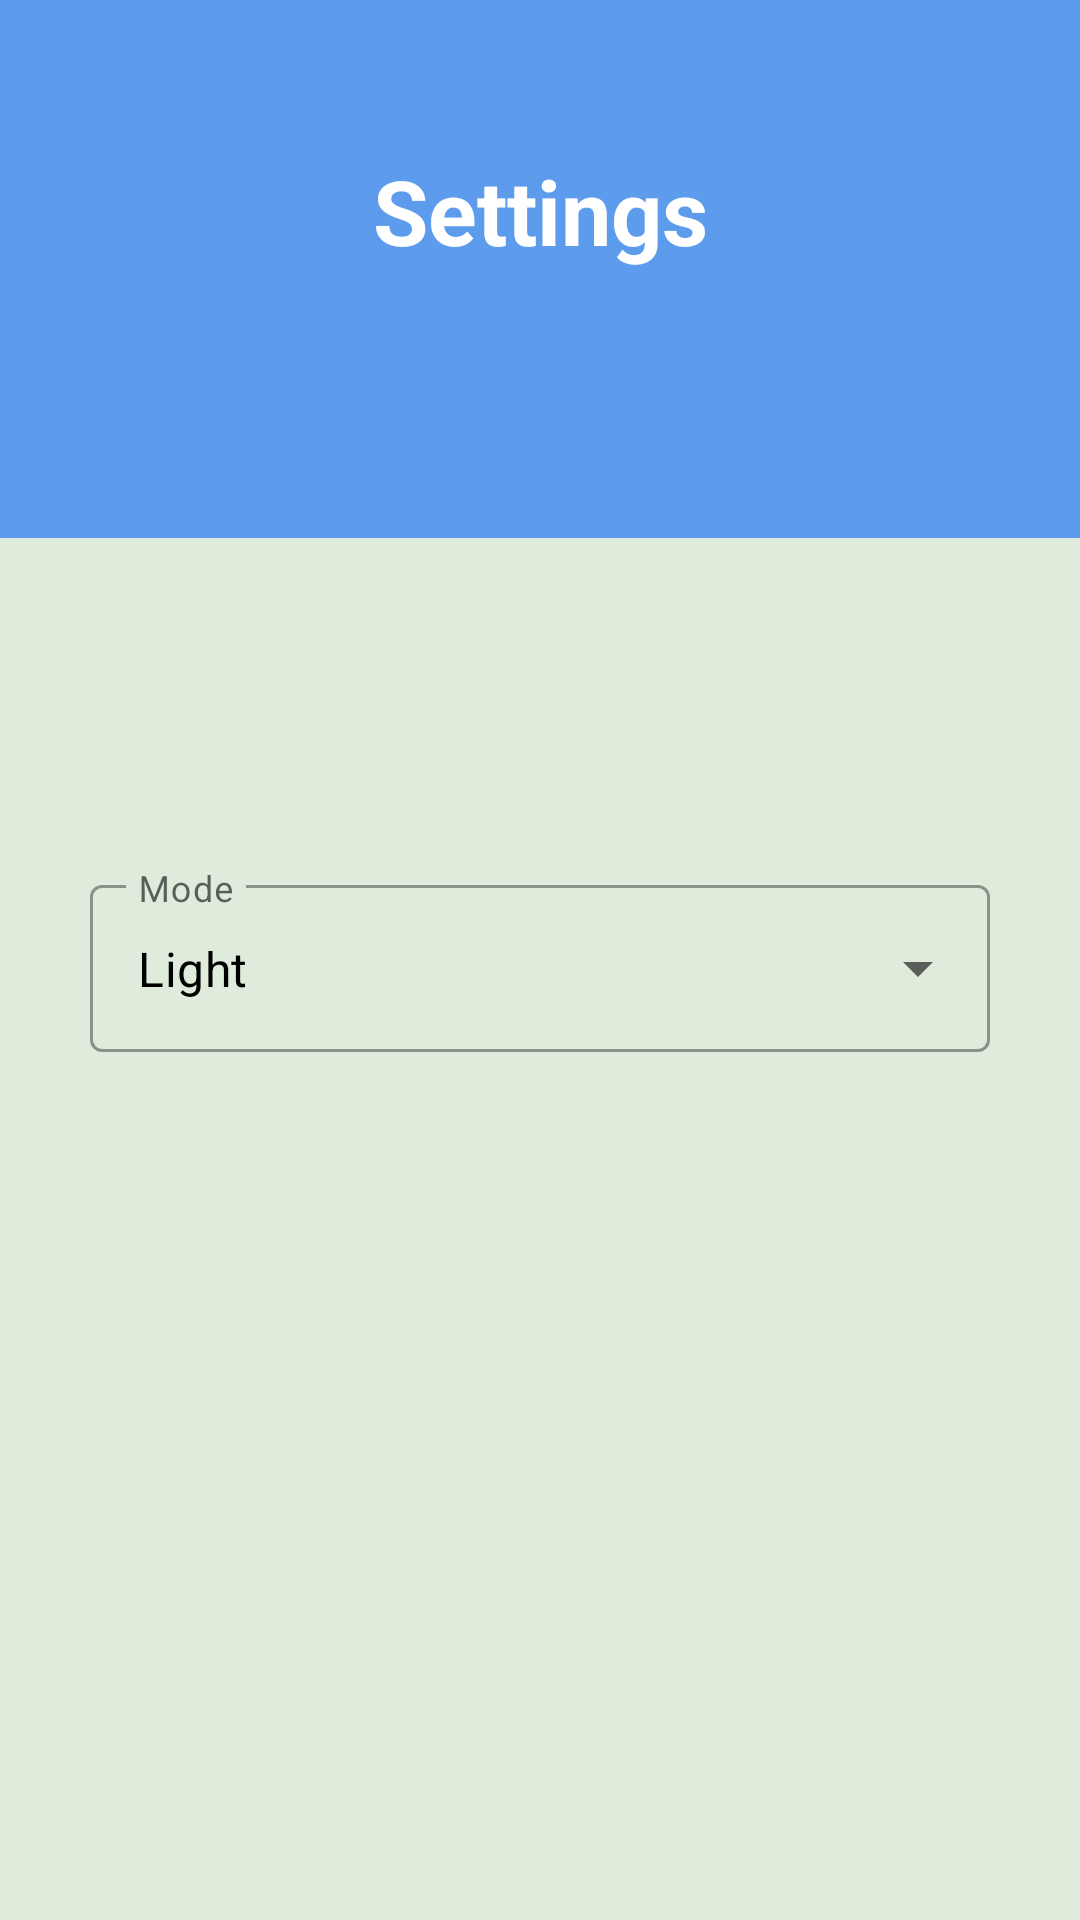

This screen was rendered from an Android layout file. Write that file and the resources it references.
<!-- AndroidManifest.xml: application theme Theme.ToDo -->
<!-- res/layout/fragment_sittings.xml -->
<?xml version="1.0" encoding="utf-8"?>
<androidx.constraintlayout.widget.ConstraintLayout xmlns:android="http://schemas.android.com/apk/res/android"
    android:layout_width="match_parent"
    xmlns:app="http://schemas.android.com/apk/res-auto"
    android:layout_height="match_parent"
    android:background="@color/main_background">

    <View
        android:id="@+id/view2"
        android:layout_width="match_parent"
        android:layout_height="0dp"
        android:background="@color/calender_background_and_text_and_icon"
        app:layout_constraintHeight_percent=".28"
        app:layout_constraintTop_toTopOf="parent" />

    <TextView
        android:id="@+id/textView"
        android:layout_width="wrap_content"
        android:layout_height="wrap_content"
        android:layout_marginTop="50dp"
        android:text="Settings"
        android:textColor="@color/white"
        android:textSize="30sp"
        android:textStyle="bold"
        app:layout_constraintEnd_toEndOf="parent"
        app:layout_constraintStart_toStartOf="parent"
        app:layout_constraintTop_toTopOf="parent" />


    <com.google.android.material.textfield.TextInputLayout
        android:id="@+id/textInputLayout"
        style="@style/Widget.MaterialComponents.TextInputLayout.OutlinedBox.ExposedDropdownMenu"
        android:layout_width="match_parent"
        android:layout_height="wrap_content"
        android:layout_marginStart="20dp"
        android:layout_marginEnd="20dp"
        android:hint="Mode"
        android:padding="10dp"
        app:layout_constraintBottom_toBottomOf="parent"
        app:layout_constraintEnd_toEndOf="parent"
        app:layout_constraintStart_toStartOf="parent"

        app:layout_constraintTop_toTopOf="parent">

        <AutoCompleteTextView
            android:id="@+id/autoCompleteTextView"
            android:layout_width="match_parent"
            android:layout_height="match_parent"
            android:inputType="none"

            android:text="@string/mode"
            android:textColor="@color/bottom_sheet_text" />

    </com.google.android.material.textfield.TextInputLayout>
</androidx.constraintlayout.widget.ConstraintLayout>
<!-- resources referenced by this layout -->
<resources>
  <color name="bottom_sheet_text">#000000</color>
  <color name="calender_background_and_text_and_icon">#5D9CEC</color>
  <color name="main_background">#DFECDB</color>
  <color name="white">#FFFFFFFF</color>
  <string name="mode">Light</string>
  <style name="Theme.ToDo" parent="Theme.MaterialComponents.DayNight.NoActionBar">
          
          <item name="colorPrimary">@color/main_background</item>
          <item name="colorPrimaryVariant">@color/calender_background_and_text_and_icon</item>
          <item name="colorOnPrimary">@color/bottom_nav_background_and_todo</item>
          
          <item name="colorSecondary">@color/bottom_sheet_text</item>
          <item name="colorSecondaryVariant">@color/is_done</item>
          <item name="colorOnSecondary">@color/delete</item>
  
          
          <item name="android:statusBarColor" tools:targetApi="l">?attr/colorPrimaryVariant</item>
          
      </style>
  <color name="bottom_nav_background_and_todo">#FFFFFFFF</color>
  <color name="is_done">#61E757</color>
  <color name="delete">#EC4B4B</color>
</resources>
